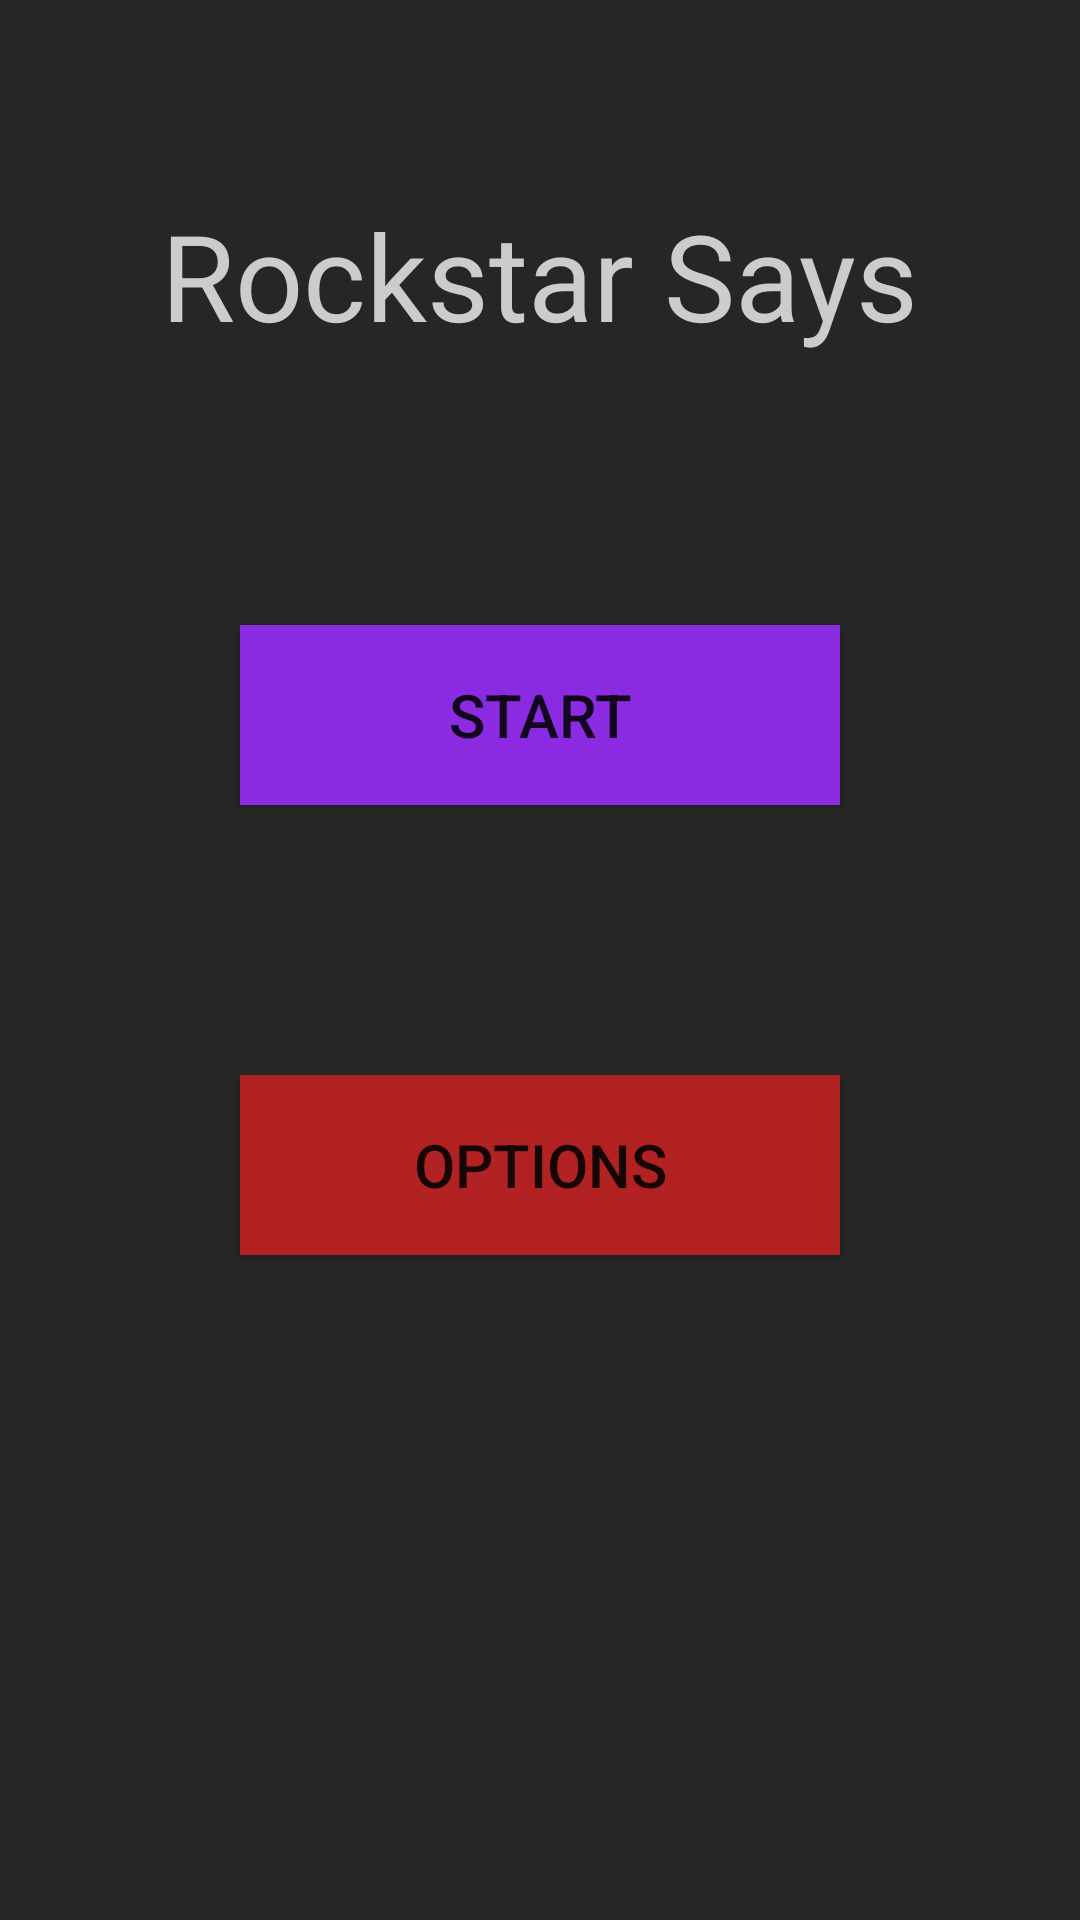

Reconstruct the res/layout file that produces this screen, plus the resources it refers to.
<!-- AndroidManifest.xml: application theme AppTheme -->
<!-- res/layout/main_menu.xml -->
<?xml version="1.0" encoding="utf-8"?>
<LinearLayout xmlns:android="http://schemas.android.com/apk/res/android"
    android:layout_width="match_parent"
    android:layout_height="match_parent"
    android:orientation="vertical"
    android:background="#262625">


    <TextView
        android:id="@+id/title"
        android:layout_width="wrap_content"
        android:layout_height="wrap_content"
        android:text="Rockstar Says"
        android:textSize="40sp"
        android:layout_marginTop="65dp"
        android:layout_gravity="center_horizontal"
        android:textColor="#cccccc"/>

    <Button
        android:id="@+id/StartButton"
        android:layout_width="200dip"
        android:layout_height="60dip"
        android:text="Start"
        android:textSize="20sp"
        android:layout_gravity="center_horizontal"
        android:layout_marginTop="90dp"
        android:background="#8a2be2"/>

    <Button
        android:id="@+id/OptionsButton"
        android:layout_width="200dip"
        android:layout_height="60dip"
        android:text="Options"
        android:textSize="20sp"
        android:layout_gravity="center_horizontal"
        android:layout_marginTop="90dp"
        android:background="#b22222"/>

</LinearLayout>
<!-- resources referenced by this layout -->
<resources>
  <style name="AppTheme" parent="Theme.AppCompat.Light.NoActionBar">
          
          <item name="colorPrimary">@color/colorPrimary</item>
          <item name="colorPrimaryDark">@color/colorPrimaryDark</item>
          <item name="colorAccent">@color/colorAccent</item>
      </style>
  <color name="colorPrimary">#3F51B5</color>
  <color name="colorPrimaryDark">#303F9F</color>
  <color name="colorAccent">#FF4081</color>
</resources>
